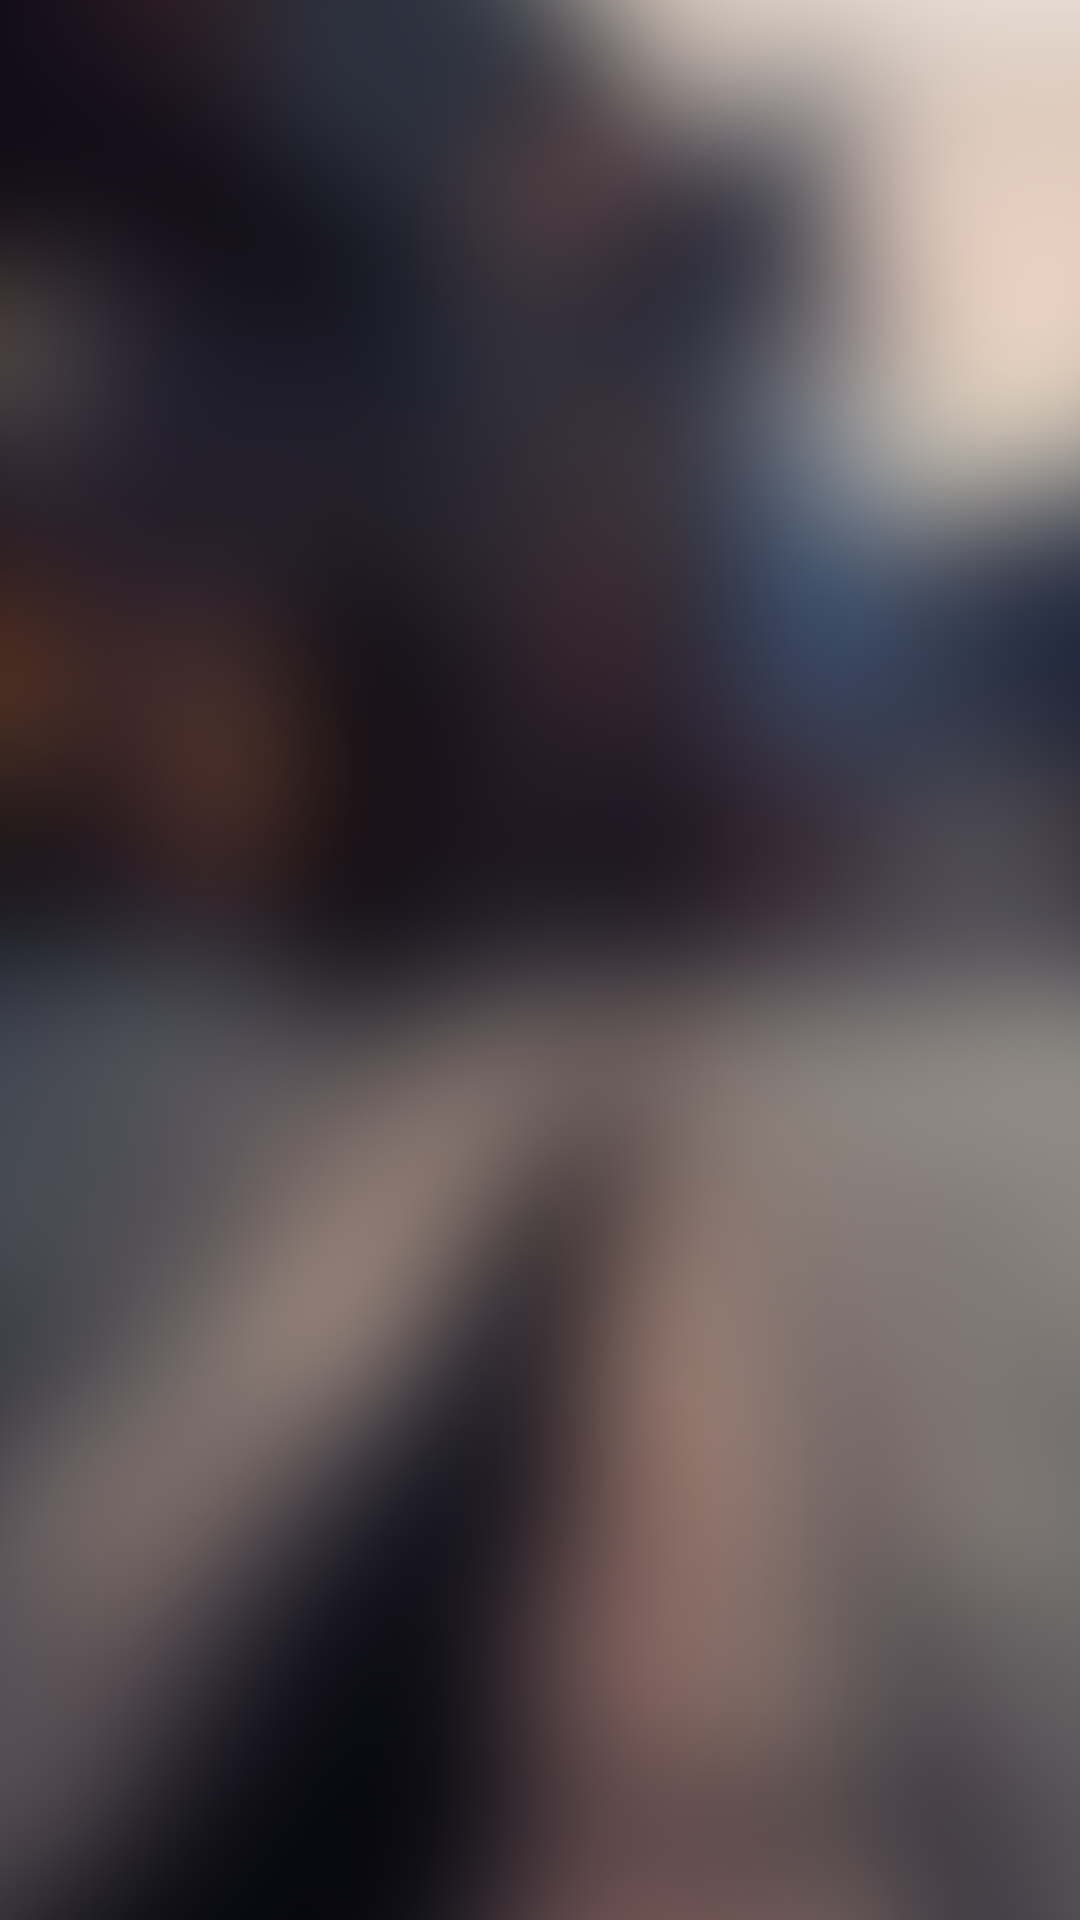

Layout XML and referenced resources for this Android screen:
<!-- AndroidManifest.xml: application theme AppTheme -->
<!-- res/layout/act_main.xml -->
<?xml version="1.0" encoding="utf-8"?>
<android.support.constraint.ConstraintLayout
    xmlns:android="http://schemas.android.com/apk/res/android"
    xmlns:app="http://schemas.android.com/apk/res-auto"
    xmlns:tools="http://schemas.android.com/tools"
    xmlns:lh="http://schemas.android.com/apk/res-auto"
    android:layout_width="match_parent"
    android:layout_height="match_parent"
    android:background="@drawable/bg">


</android.support.constraint.ConstraintLayout>
<!-- resources referenced by this layout -->
<resources>
  <!-- drawable bg: png bitmap (drawable, 234644 bytes) -->
  <style name="AppTheme" parent="android:Theme.Holo.Light.NoActionBar">
          
      </style>
</resources>
